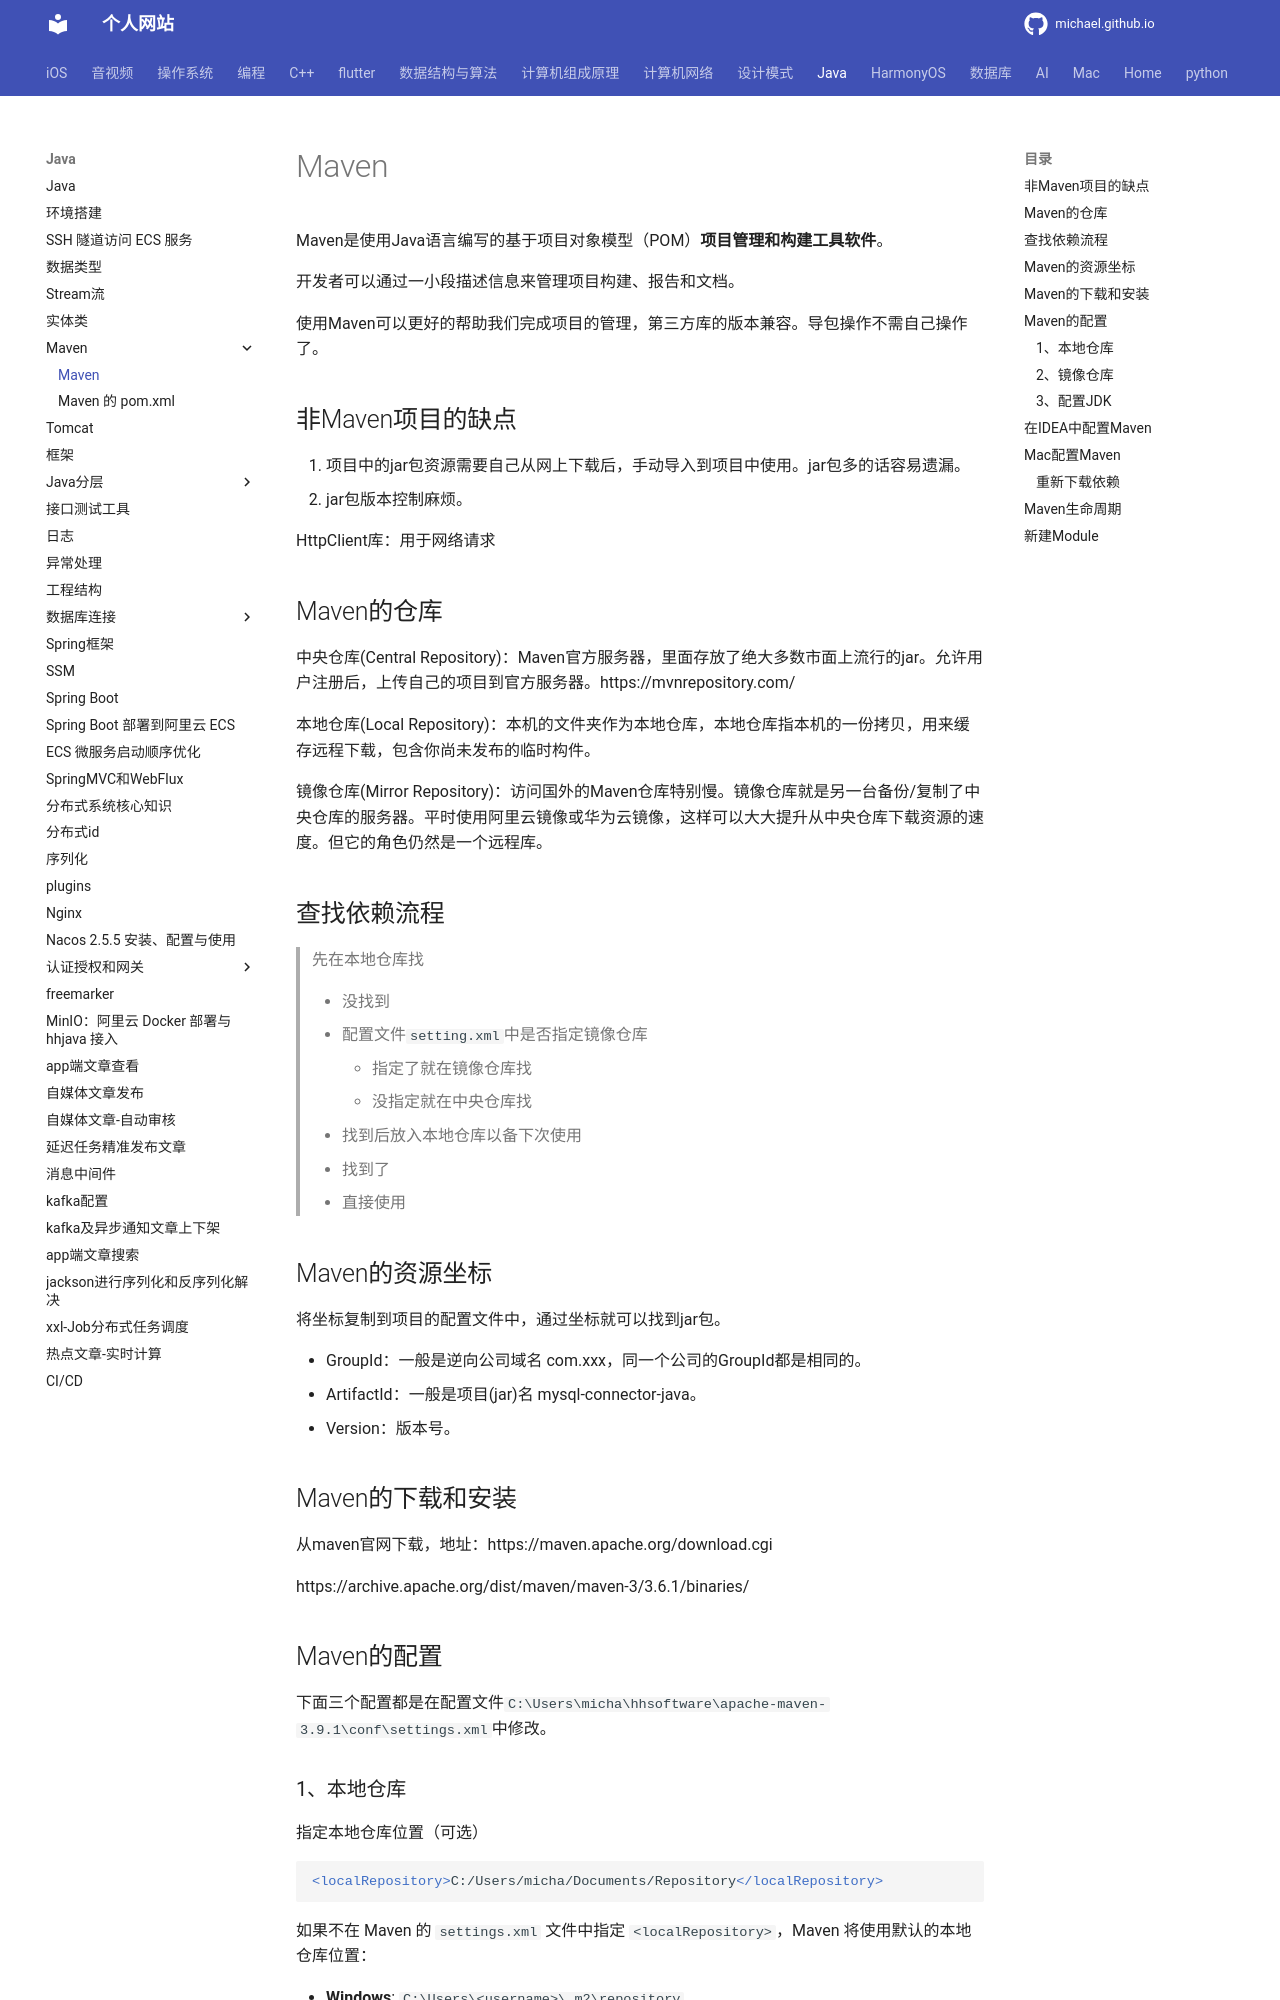

repository: michaelssman/michaelssman.github.io · page: Java/Maven/Maven/index.html · generator: mkdocs

# Maven

Maven是使用Java语言编写的基于项目对象模型（POM）**项目管理和构建工具软件**。

开发者可以通过一小段描述信息来管理项目构建、报告和文档。

使用Maven可以更好的帮助我们完成项目的管理，第三方库的版本兼容。导包操作不需自己操作了。

## 非Maven项目的缺点

1. 项目中的jar包资源需要自己从网上下载后，手动导入到项目中使用。jar包多的话容易遗漏。
2. jar包版本控制麻烦。

HttpClient库：用于网络请求

## Maven的仓库

中央仓库(Central Repository)：Maven官方服务器，里面存放了绝大多数市面上流行的jar。允许用户注册后，上传自己的项目到官方服务器。https://mvnrepository.com/

本地仓库(Local Repository)：本机的文件夹作为本地仓库，本地仓库指本机的一份拷贝，用来缓存远程下载，包含你尚未发布的临时构件。

镜像仓库(Mirror Repository)：访问国外的Maven仓库特别慢。镜像仓库就是另一台备份/复制了中央仓库的服务器。平时使用阿里云镜像或华为云镜像，这样可以大大提升从中央仓库下载资源的速度。但它的角色仍然是一个远程库。

## 查找依赖流程

> 先在本地仓库找
>
> - 没找到
>   - 配置文件`setting.xml`中是否指定镜像仓库
>     - 指定了就在镜像仓库找
>     - 没指定就在中央仓库找
>
>   - 找到后放入本地仓库以备下次使用
>
> - 找到了
>   - 直接使用


## Maven的资源坐标

将坐标复制到项目的配置文件中，通过坐标就可以找到jar包。

- GroupId：一般是逆向公司域名 com.xxx，同一个公司的GroupId都是相同的。
- ArtifactId：一般是项目(jar)名 mysql-connector-java。
- Version：版本号。

## Maven的下载和安装

从maven官网下载，地址：https://maven.apache.org/download.cgi

https://archive.apache.org/dist/maven/maven-3/3.6.1/binaries/

## Maven的配置

下面三个配置都是在配置文件`C:\Users\micha\hhsoftware\apache-maven-3.9.1\conf\settings.xml`中修改。
